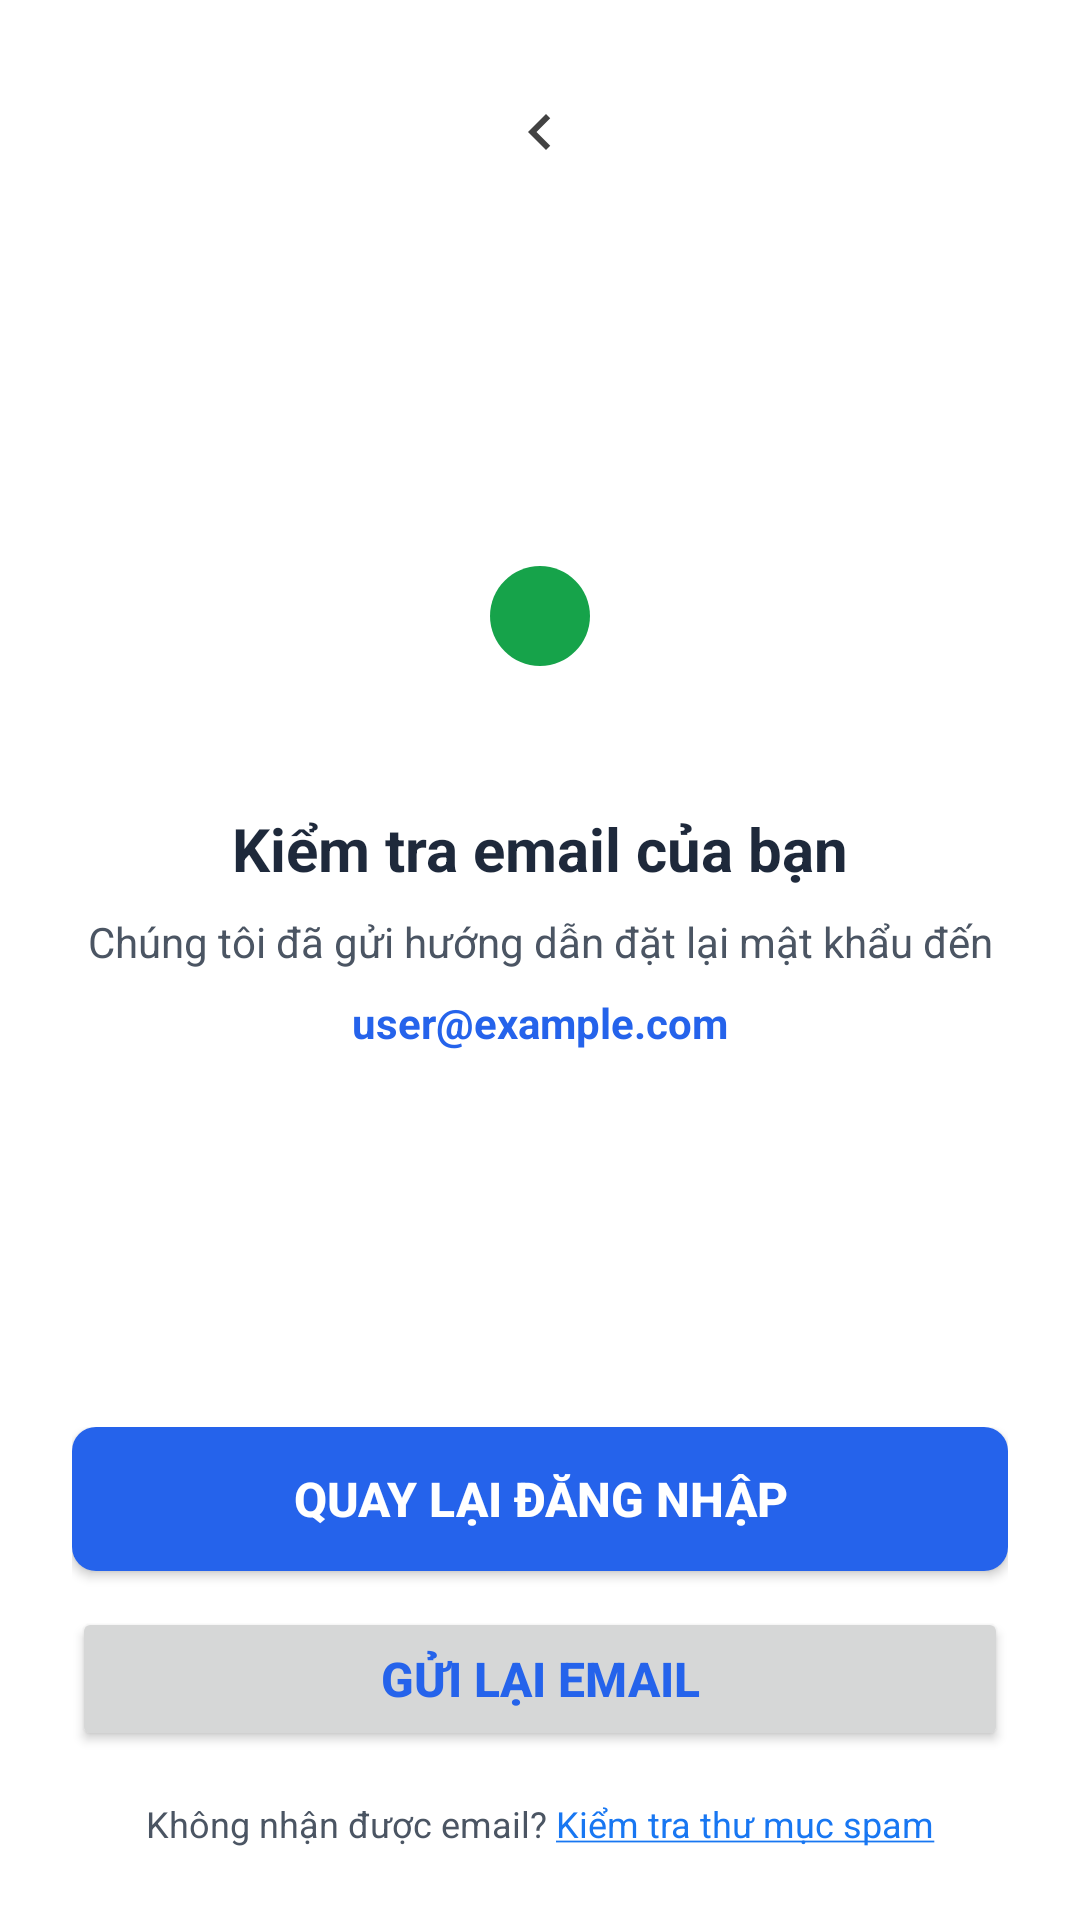

Layout XML and referenced resources for this Android screen:
<!-- AndroidManifest.xml: application theme Theme.CareBooking -->
<!-- res/layout/forgot_password_success.xml -->
<?xml version="1.0" encoding="utf-8"?>
<LinearLayout xmlns:android="http://schemas.android.com/apk/res/android"
    xmlns:app="http://schemas.android.com/apk/res-auto"
    android:layout_width="match_parent"
    android:layout_height="match_parent"
    android:orientation="vertical"
    android:padding="24dp"
    android:gravity="center_horizontal"
    android:background="@color/white">

    
    <ImageButton
        android:id="@+id/btnBackFromSuccess"
        android:layout_width="40dp"
        android:layout_height="40dp"
        android:src="@drawable/ic_arrow_left"
        android:background="?attr/selectableItemBackgroundBorderless"
        android:contentDescription="@string/back"
        android:scaleType="centerInside"
        android:layout_marginBottom="32dp" />

    
    <LinearLayout
        android:layout_width="match_parent"
        android:layout_height="0dp"
        android:layout_weight="1"
        android:orientation="vertical"
        android:gravity="center"
        android:layout_marginBottom="32dp">

        
        <FrameLayout
            android:layout_width="80dp"
            android:layout_height="80dp"
            android:layout_marginBottom="24dp"
            android:layout_gravity="center_horizontal">

            <FrameLayout
                android:layout_width="80dp"
                android:layout_height="80dp"
                android:background="@drawable/bg_green_circle">

                <ImageView
                    android:layout_width="40dp"
                    android:layout_height="40dp"
                    android:layout_gravity="center"
                    android:src="@drawable/ic_check_circle"
                    android:contentDescription="@string/success"
                    app:tint="@color/green_600" />
            </FrameLayout>
        </FrameLayout>

        
        <TextView
            android:layout_width="match_parent"
            android:layout_height="wrap_content"
            android:text="@string/check_your_email"
            android:textSize="20sp"
            android:textStyle="bold"
            android:textColor="#1E293B"
            android:layout_marginBottom="8dp"
            android:gravity="center" />

        
        <TextView
            android:layout_width="match_parent"
            android:layout_height="wrap_content"
            android:text="@string/reset_instructions_sent"
            android:textSize="14sp"
            android:textColor="#4B5563"
            android:layout_marginBottom="8dp"
            android:gravity="center" />

        
        <TextView
            android:id="@+id/tvEmail"
            android:layout_width="match_parent"
            android:layout_height="wrap_content"
            android:text="user@example.com"
            android:textSize="14sp"
            android:textStyle="bold"
            android:textColor="#2563EB"
            android:layout_marginBottom="24dp"
            android:gravity="center" />
    </LinearLayout>

    
    <LinearLayout
        android:layout_width="match_parent"
        android:layout_height="wrap_content"
        android:orientation="vertical"
        android:gravity="center_horizontal"
        android:layout_marginBottom="16dp">

        
        <Button
            android:id="@+id/btnBackToLoginSuccess"
            android:layout_width="match_parent"
            android:layout_height="48dp"
            android:text="@string/back_to_login"
            android:textSize="16sp"
            android:textStyle="bold"
            android:background="@drawable/btn_primary"
            android:textColor="@color/white"
            android:layout_marginBottom="12dp" />

        
        <Button
            android:id="@+id/btnResendEmail"
            android:layout_width="match_parent"
            android:layout_height="48dp"
            android:text="@string/resend_email"
            android:textSize="16sp"
            android:textStyle="bold"
            android:textColor="#2563EB" />
    </LinearLayout>

    
    <TextView
        android:layout_width="match_parent"
        android:layout_height="wrap_content"
        android:text="@string/no_email_received"
        android:textSize="12sp"
        android:textColor="#4B5563"
        android:gravity="center" />

</LinearLayout>
<!-- resources referenced by this layout -->
<resources>
  <color name="green_600">#16A34A</color>
  <color name="white">#FFFFFF</color>
  <!-- drawable btn_primary (drawable) -->
  <?xml version="1.0" encoding="utf-8"?>
  <shape xmlns:android="http://schemas.android.com/apk/res/android"
      android:shape="rectangle">
      <solid android:color="#2563EB" />
      <corners android:radius="8dp" />
  </shape>
  <!-- drawable ic_arrow_left (drawable) -->
  <?xml version="1.0" encoding="utf-8"?>
  <vector xmlns:android="http://schemas.android.com/apk/res/android"
      android:width="24dp"
      android:height="24dp"
      android:viewportWidth="24"
      android:viewportHeight="24">
  
      <path
          android:fillColor="#424242"
          android:pathData="M15.41,7.41L14,6l-6,6 6,6 1.41,-1.41L10.83,12z"/>
  </vector>
  <!-- drawable ic_check_circle (drawable) -->
  <?xml version="1.0" encoding="utf-8"?>
  <vector xmlns:android="http://schemas.android.com/apk/res/android"
      android:width="24dp"
      android:height="24dp"
      android:viewportWidth="24"
      android:viewportHeight="24">
  
      
      <path
          android:fillColor="@color/green_600"
          android:pathData="M12 2C6.48 2 2 6.48 2 12s4.48 10 10 10 10 -4.48 10 -10S17.52 2 12 2z"
          android:fillType="evenOdd" />
  
      
      <path
          android:fillColor="@color/white"
          android:pathData="M10 17l-4 -4 1.41 -1.41L10 14.17l6.59 -6.59L18 9l-8 8z"
          android:fillType="evenOdd" />
  
  </vector>
  <string name="back">Quay lại</string>
  <string name="back_to_login">Quay lại đăng nhập</string>
  <string name="check_your_email">Kiểm tra email của bạn</string>
  <string name="no_email_received">Không nhận được email? <a href="#">Kiểm tra thư mục spam</a></string>
  <string name="resend_email">Gửi lại email</string>
  <string name="reset_instructions_sent">Chúng tôi đã gửi hướng dẫn đặt lại mật khẩu đến</string>
  <string name="success">Thành công</string>
  <style name="Theme.CareBooking" parent="Theme.Material3.Light.NoActionBar">
  
          
          <item name="colorPrimary">@color/blue_600</item>
          <item name="colorOnPrimary">@color/white</item>
  
          
          <item name="colorSurface">@color/white</item>
          <item name="colorOnSurface">@color/gray_900</item>
  
          
          <item name="colorSecondary">@color/blue_500</item>
          <item name="colorOnSecondary">@color/white</item>
  
          
          <item name="android:statusBarColor">@color/blue_700</item>
          <item name="android:navigationBarColor">@color/white</item>
  
          
          <item name="android:windowActionBar">false</item>
          <item name="android:windowNoTitle">true</item>
  
          
          <item name="android:colorControlHighlight">@color/blue_100</item>
      </style>
  <color name="blue_600">#1877F2</color>
  <color name="gray_900">#212121</color>
  <color name="blue_500">#1D9BF0</color>
  <color name="blue_700">#0F5CC8</color>
  <color name="blue_100">#D0E7FF</color>
</resources>
